Labelled photos from "DipteraDataset", an image-classification folder in newbruns19/instatsMLUP_Courses. The possible labels are: Chrysomya, Lucilia, Rhiniinae, Sarcophaga, Stomorhina.

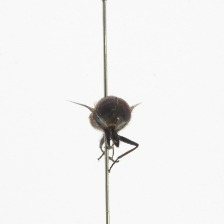
Label: Chrysomya

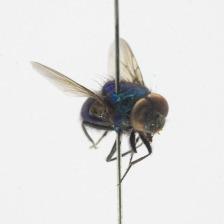
Label: Lucilia

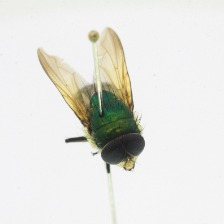
Label: Rhiniinae

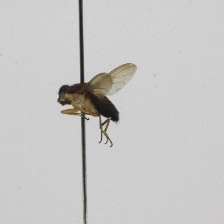
Label: Stomorhina

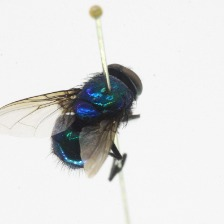
Label: Lucilia

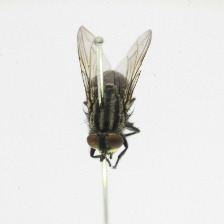
Label: Sarcophaga
